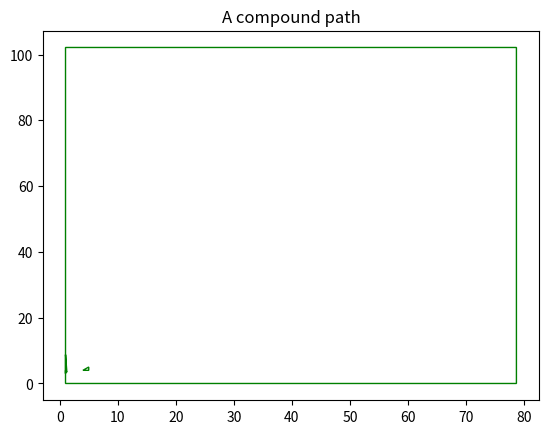

This chart was generated by the following Python code:
from matplotlib.path import Path
from matplotlib.patches import PathPatch
import matplotlib.pyplot as plt

vertices = []
codes = []

codes = [Path.MOVETO] + [Path.LINETO]*3 + [Path.CLOSEPOLY]
vertices = [(1,0), (1, 102.15), (78.68, 102.15), (78.68, 0), (0, 0)]

codes += [Path.MOVETO] + [Path.LINETO]*3 + [Path.CLOSEPOLY]
vertices += [(1, 3), (1, 4), (1.234, 3.4), (1, 8.77), (0, 0)]

codes += [Path.MOVETO] + [Path.LINETO]*2 + [Path.CLOSEPOLY]
vertices += [(4, 4), (5, 5), (5, 4), (0, 0)]

path = Path(vertices, codes)

pathpatch = PathPatch(path, facecolor='none', edgecolor='green')

fig, ax = plt.subplots()
ax.add_patch(pathpatch)
ax.set_title('A compound path')

ax.autoscale_view()

plt.show()
